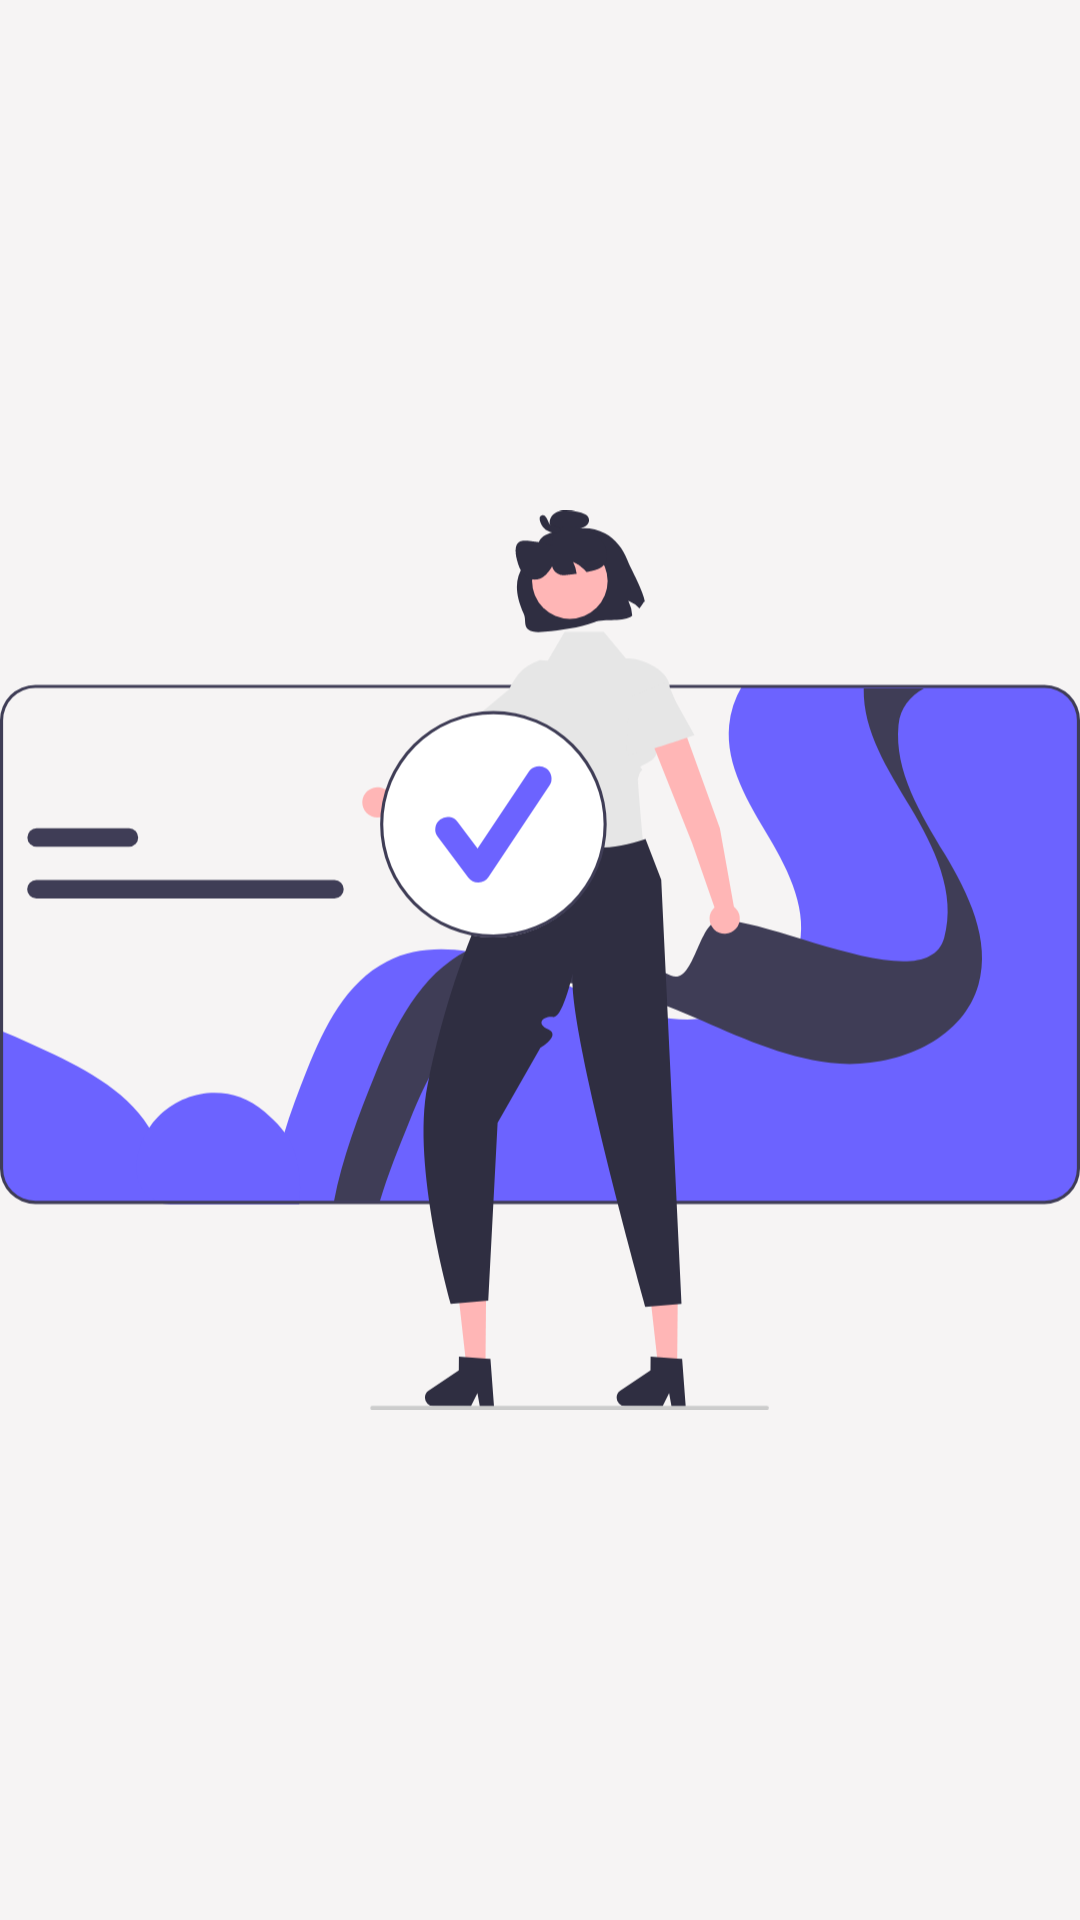

Layout XML and referenced resources for this Android screen:
<!-- AndroidManifest.xml: application theme Theme.Android_Basic_Manager -->
<!-- res/layout/fragment_order_complete.xml -->
<?xml version="1.0" encoding="utf-8"?>
<layout xmlns:android="http://schemas.android.com/apk/res/android"
    xmlns:app="http://schemas.android.com/apk/res-auto">

    <data>
        <variable
            name="viewmodel"
            type="com.example.android_basic_manager.viewmodel.ViewModelOrder" />
    </data>

    <androidx.constraintlayout.widget.ConstraintLayout
        android:layout_width="match_parent"
        android:layout_height="match_parent"
        android:background="#F6F4F4"
        >


        <androidx.recyclerview.widget.RecyclerView
            android:id="@+id/allOrder"
            android:layout_width="match_parent"
            android:layout_height="0dp"
            app:layout_constraintTop_toTopOf="parent"
            app:layout_constraintBottom_toBottomOf="parent"
            android:layout_marginTop="30dp"
            android:elevation="2dp"
            />

        <ImageView
            android:layout_width="match_parent"
            android:layout_height="match_parent"
            android:elevation="1.9dp"
            android:src="@drawable/undraw_complete_design_re_h75h"
            />

    </androidx.constraintlayout.widget.ConstraintLayout>
</layout>
<!-- resources referenced by this layout -->
<resources>
  <!-- drawable undraw_complete_design_re_h75h: vector/xml drawable (drawable, 8850 chars, omitted) -->
  <style name="Theme.Android_Basic_Manager" parent="Theme.MaterialComponents.DayNight.DarkActionBar.Bridge">
          
          <item name="colorPrimary">@color/purple_500</item>
          <item name="colorPrimaryVariant">@color/purple_700</item>
          <item name="colorOnPrimary">@color/white</item>
          
          <item name="colorSecondary">@color/teal_200</item>
          <item name="colorSecondaryVariant">@color/teal_700</item>
          <item name="colorOnSecondary">@color/black</item>
          
          <item name="android:statusBarColor" tools:targetApi="l">?attr/colorPrimaryVariant</item>
          
          <item name="windowNoTitle">true</item>
      </style>
  <!-- not gathered from this repository: default colours our renderer supplied (Android Studio template values) -->
  <color name="purple_500">#FF6200EE</color>
  <color name="purple_700">#FF3700B3</color>
  <color name="teal_200">#FF03DAC5</color>
  <color name="teal_700">#FF018786</color>
  <color name="black">#FF000000</color>
  <color name="white">#FFFFFFFF</color>
</resources>
